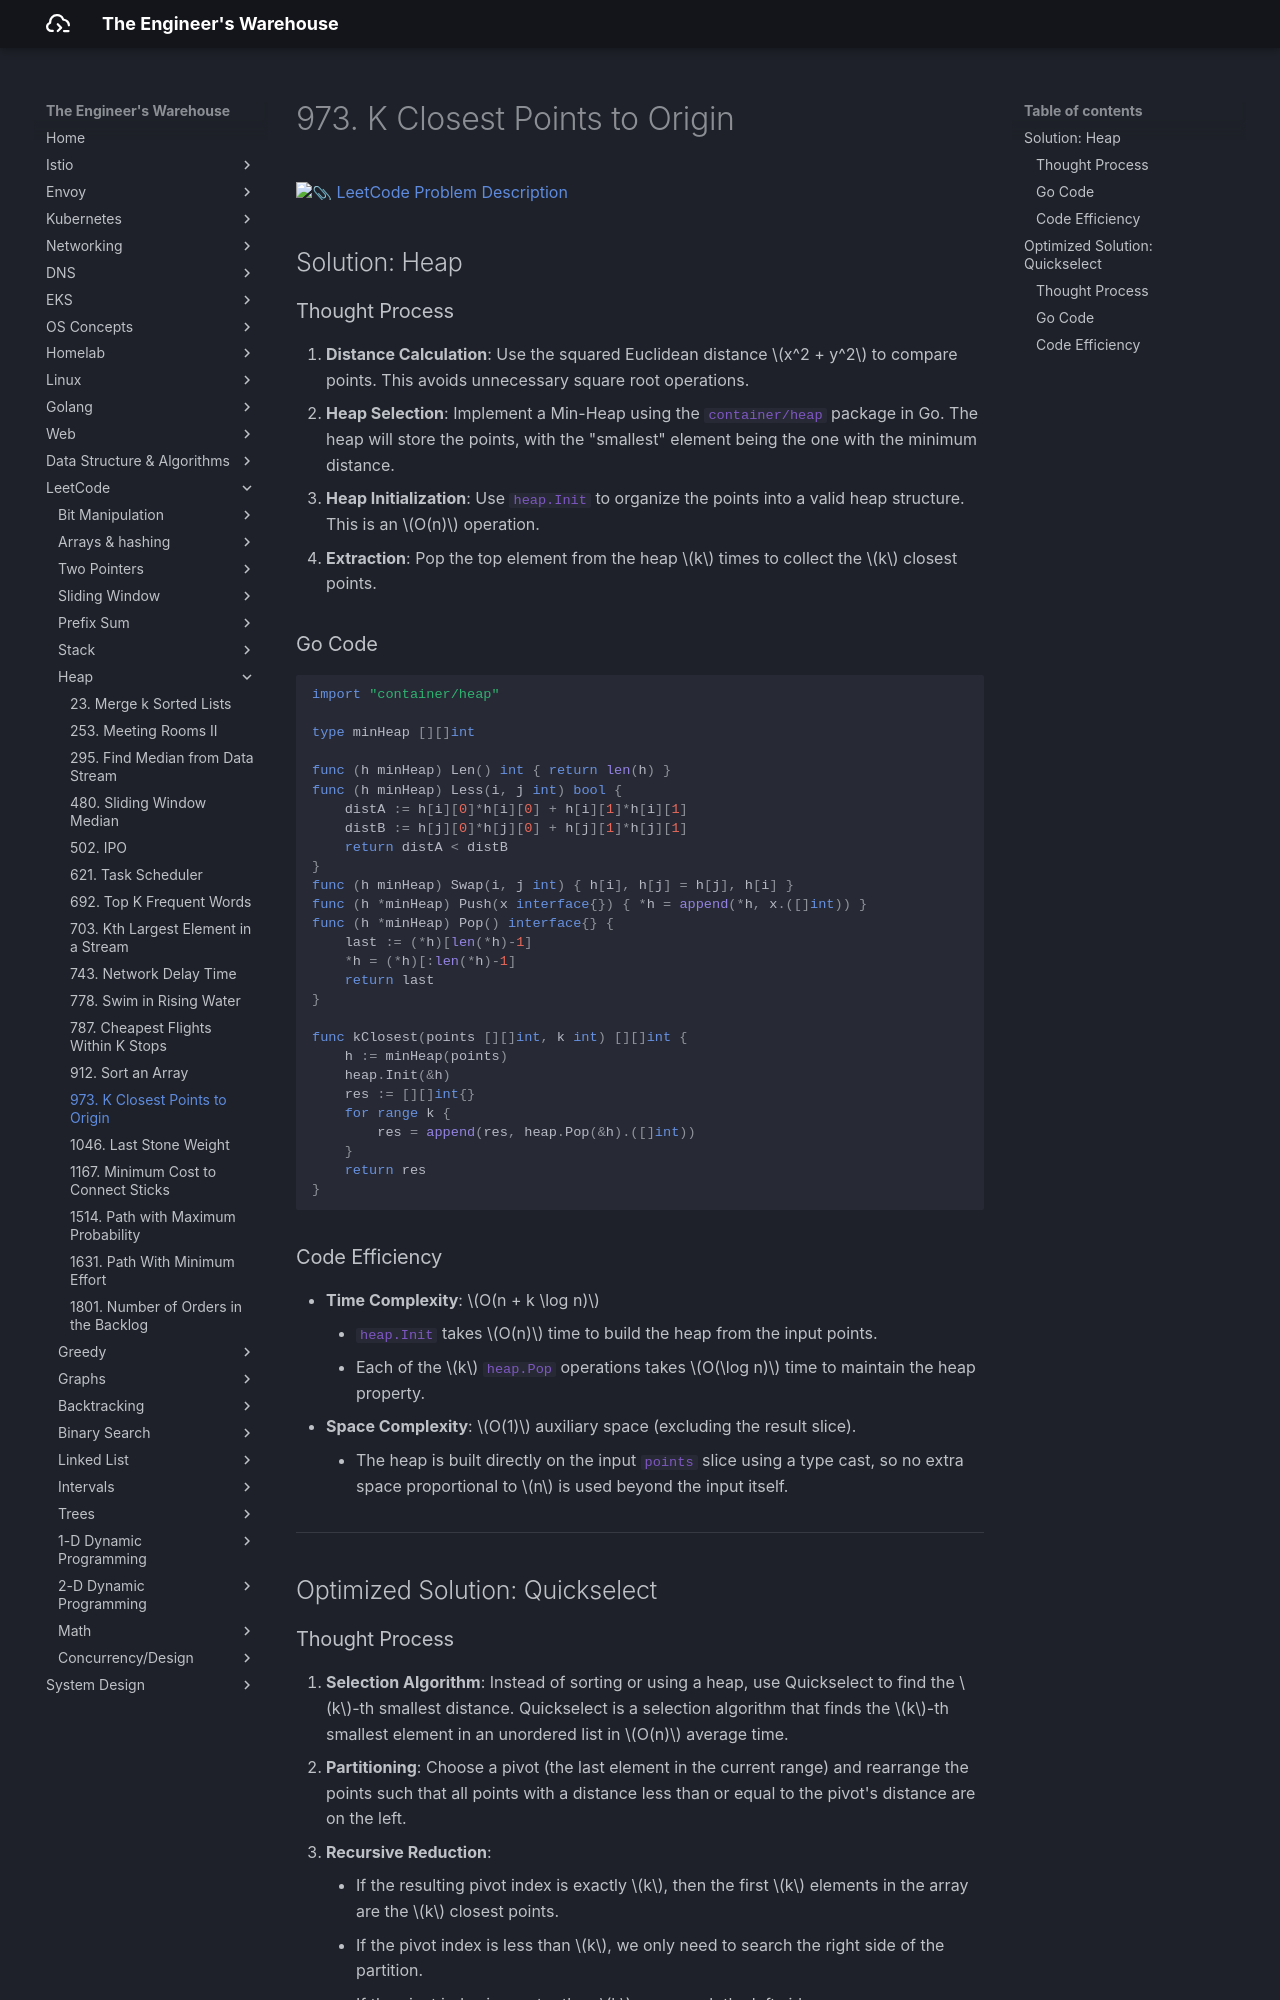

repository: seyoungnam/docs · page: leetcode/heap/973-k-closest-points-to-origin/index.html · generator: mkdocs

# 973. K Closest Points to Origin

[:paperclip: LeetCode Problem Description](https://leetcode.com/problems/k-closest-points-to-origin/description/)

## Solution: Heap

### Thought Process

1.  **Distance Calculation**: Use the squared Euclidean distance $x^2 + y^2$ to compare points. This avoids unnecessary square root operations.
2.  **Heap Selection**: Implement a Min-Heap using the `container/heap` package in Go. The heap will store the points, with the "smallest" element being the one with the minimum distance.
3.  **Heap Initialization**: Use `heap.Init` to organize the points into a valid heap structure. This is an $O(n)$ operation.
4.  **Extraction**: Pop the top element from the heap $k$ times to collect the $k$ closest points.

### Go Code

``` go
import "container/heap"

type minHeap [][]int

func (h minHeap) Len() int { return len(h) }
func (h minHeap) Less(i, j int) bool { 
    distA := h[i][0]*h[i][0] + h[i][1]*h[i][1]
    distB := h[j][0]*h[j][0] + h[j][1]*h[j][1]
    return distA < distB
}
func (h minHeap) Swap(i, j int) { h[i], h[j] = h[j], h[i] }
func (h *minHeap) Push(x interface{}) { *h = append(*h, x.([]int)) }
func (h *minHeap) Pop() interface{} {
    last := (*h)[len(*h)-1]
    *h = (*h)[:len(*h)-1]
    return last
}

func kClosest(points [][]int, k int) [][]int {
    h := minHeap(points)
    heap.Init(&h)
    res := [][]int{}
    for range k {
        res = append(res, heap.Pop(&h).([]int))
    }
    return res
}
```

### Code Efficiency

- **Time Complexity**: $O(n + k \log n)$
    - `heap.Init` takes $O(n)$ time to build the heap from the input points.
    - Each of the $k$ `heap.Pop` operations takes $O(\log n)$ time to maintain the heap property.
- **Space Complexity**: $O(1)$ auxiliary space (excluding the result slice).
    - The heap is built directly on the input `points` slice using a type cast, so no extra space proportional to $n$ is used beyond the input itself.
    

---

## Optimized Solution: Quickselect
